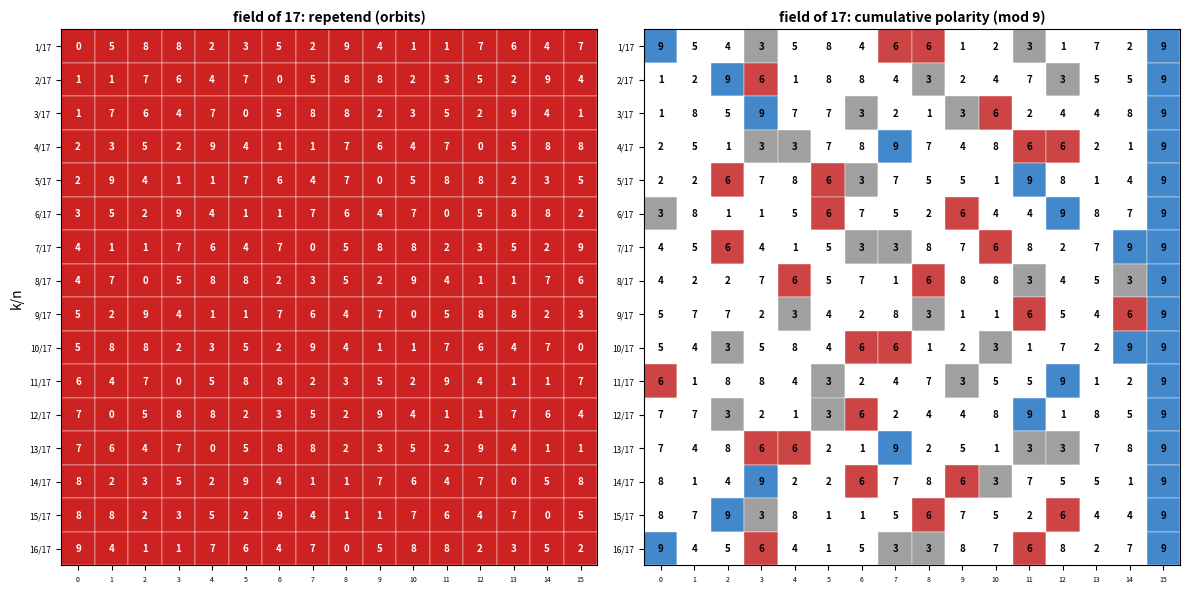

Generate this figure with matplotlib:
import numpy as np
import matplotlib
matplotlib.use('Agg')
import matplotlib.pyplot as plt
import sys

def get_repetend(k, n, base=10):
    remainder = k % n
    seen = {}
    digits = []
    while remainder != 0:
        if remainder in seen:
            return digits[seen[remainder]:]
        seen[remainder] = len(digits)
        remainder *= base
        digits.append(remainder // n)
        remainder = remainder % n
    return []

def cumulative_polarity(digits, base=10):
    result = []
    running = 0
    for d in digits:
        running += d
        dr = running % (base - 1)
        if dr == 0:
            dr = base - 1
        result.append(dr)
    return result

def make_aztec_rug(n, base=10, output='aztec_rug.png'):
    rows_digits = []
    rows_cumpol = []
    labels = []

    for k in range(1, n):
        rep = get_repetend(k, n, base)
        if not rep:
            continue
        rows_digits.append(rep)
        rows_cumpol.append(cumulative_polarity(rep, base))
        labels.append(f'{k}/{n}')

    if not rows_digits:
        print(f'No closed fractions for n={n}')
        return

    L = len(rows_digits[0])
    num_rows = len(rows_digits)
    digit_grid = np.array(rows_digits)
    cumpol_grid = np.array(rows_cumpol)

    # ROYGBIV orbit colors
    ORBIT_COLORS = [
        '#cc2222', '#dd7711', '#ccaa11', '#22aa44',
        '#2255cc', '#4422aa', '#8822aa',
    ]

    # Assign each fraction to its orbit
    orbit_keys = []
    orbit_map = {}
    for i, rep in enumerate(rows_digits):
        rotations = [tuple(rep[s:] + rep[:s]) for s in range(len(rep))]
        key = min(rotations)
        if key not in orbit_keys:
            orbit_keys.append(key)
        orbit_map[i] = orbit_keys.index(key)

    # Cumulative polarity: three poles
    # 0,9 = blue (neutral) | 3 = gray (positive) | 6 = red (negative)
    # Only three colors: the poles. Form numbers get white (empty).
    pol_colors = {
        0: '#4488cc',  # blue (neutral)
        1: '#ffffff',  # form (empty)
        2: '#ffffff',  # form
        3: '#a0a0a0',  # gray (positive pole)
        4: '#ffffff',  # form
        5: '#ffffff',  # form
        6: '#cc4444',  # red (negative pole)
        7: '#ffffff',  # form
        8: '#ffffff',  # form
        9: '#4488cc',  # blue (neutral, same as 0)
    }

    fig, (ax1, ax2) = plt.subplots(1, 2,
        figsize=(max(L*0.35, 6)*2, num_rows*0.35 + 1))
    fig.patch.set_facecolor('white')
    fs = max(4, min(7, 120 // L))

    # LEFT: repetend colored by orbit (ROYGBIV)
    ax1.set_xlim(-0.5, L - 0.5)
    ax1.set_ylim(num_rows - 0.5, -0.5)
    ax1.set_aspect('equal')
    ax1.set_title(f'field of {n}: repetend (orbits)', fontsize=10, fontweight='bold')
    ax1.set_ylabel('k/n')
    ax1.set_yticks(range(0, num_rows, max(1, num_rows // 10)))
    ax1.set_yticklabels([labels[i] for i in range(0, num_rows, max(1, num_rows // 10))], fontsize=6)
    ax1.set_xticks(range(L))
    ax1.set_xticklabels(range(L), fontsize=5)

    for i in range(num_rows):
        color = ORBIT_COLORS[orbit_map[i] % len(ORBIT_COLORS)]
        for j in range(L):
            ax1.add_patch(plt.Rectangle((j-0.5, i-0.5), 1, 1,
                facecolor=color, edgecolor='white', linewidth=0.3))
            ax1.text(j, i, str(digit_grid[i, j]), ha='center', va='center',
                fontsize=fs, color='white', fontweight='bold')

    # RIGHT: cumulative polarity colored by polarity (blue/gray/red)
    ax2.set_xlim(-0.5, L - 0.5)
    ax2.set_ylim(num_rows - 0.5, -0.5)
    ax2.set_aspect('equal')
    ax2.set_title(f'field of {n}: cumulative polarity (mod {base-1})', fontsize=10, fontweight='bold')
    ax2.set_yticks(range(0, num_rows, max(1, num_rows // 10)))
    ax2.set_yticklabels([labels[i] for i in range(0, num_rows, max(1, num_rows // 10))], fontsize=6)
    ax2.set_xticks(range(L))
    ax2.set_xticklabels(range(L), fontsize=5)

    for i in range(num_rows):
        for j in range(L):
            val = cumpol_grid[i, j]
            ax2.add_patch(plt.Rectangle((j-0.5, i-0.5), 1, 1,
                facecolor=pol_colors[val], edgecolor='white', linewidth=0.3))
            ax2.text(j, i, str(val), ha='center', va='center',
                fontsize=fs, color='black', fontweight='bold')

    plt.tight_layout()
    plt.savefig(output, dpi=150, bbox_inches='tight')
    print(f'Saved: {output}')

n = int(sys.argv[1]) if len(sys.argv) > 1 else 17
make_aztec_rug(n)
